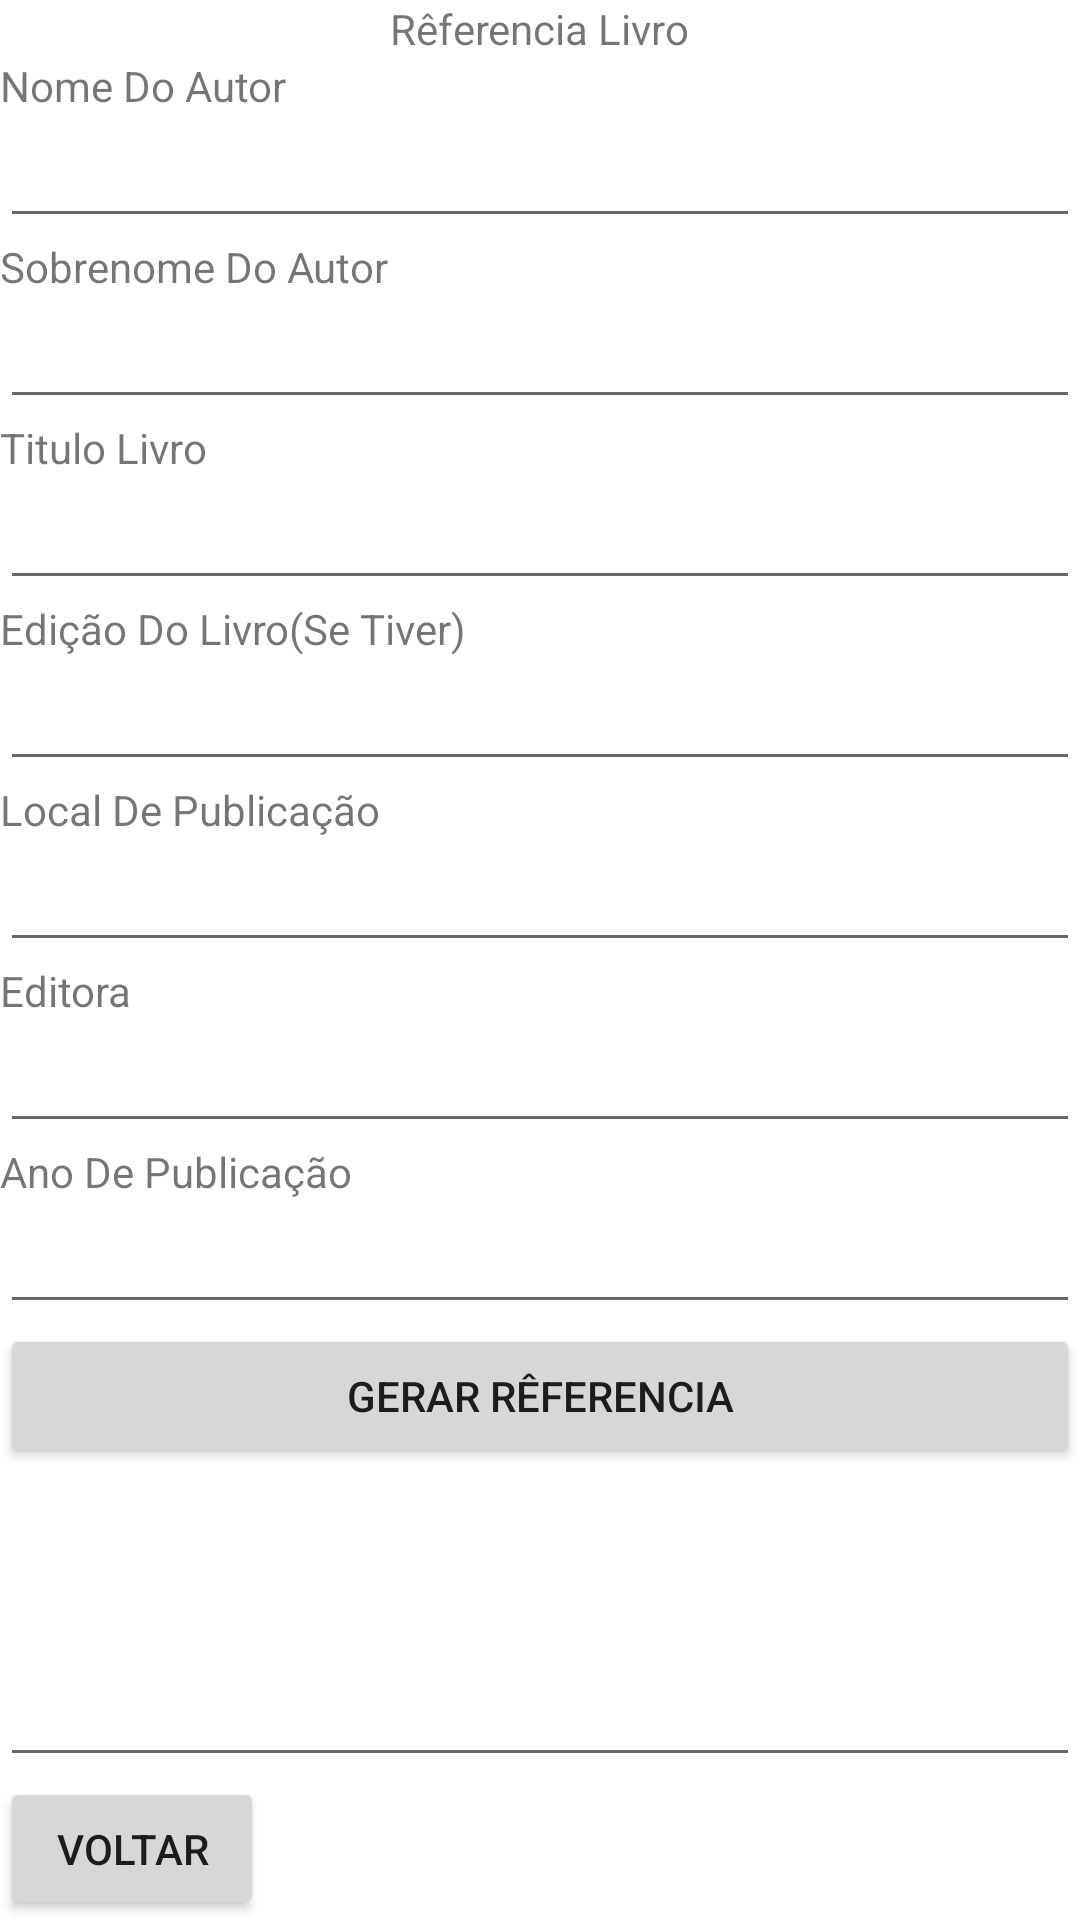

The Android layout XML behind this screen, and the referenced resources:
<!-- AndroidManifest.xml: application theme Theme.Abnet -->
<!-- res/layout/activity_referencia_autor.xml -->
<?xml version="1.0" encoding="utf-8"?>
<LinearLayout xmlns:android="http://schemas.android.com/apk/res/android"
    xmlns:app="http://schemas.android.com/apk/res-auto"
    xmlns:tools="http://schemas.android.com/tools"
    android:layout_width="match_parent"
    android:layout_height="match_parent"
    android:orientation="vertical"
    tools:context=".ReferenciaAutor">

    <TextView
        android:id="@+id/tvTituloReferenciaAutor"
        android:layout_width="wrap_content"
        android:layout_gravity="center"
        android:layout_height="wrap_content"
        android:text="Rêferencia Livro" />

    <TextView
        android:id="@+id/tvNomeLivro"
        android:layout_width="match_parent"
        android:layout_height="wrap_content"
        android:text="Nome Do Autor" />

    <EditText
        android:id="@+id/etNomeLivro"
        android:layout_width="match_parent"
        android:layout_height="wrap_content"
        android:ems="10"
        android:importantForAutofill="no"
        android:inputType="textCapWords"
        android:text="" />

    <TextView
        android:id="@+id/tvSobrenomeLivro"
        android:layout_width="match_parent"
        android:layout_height="wrap_content"
        android:text="Sobrenome Do Autor" />

    <EditText
        android:id="@+id/etSobrenomeLivro"
        android:layout_width="match_parent"
        android:layout_height="wrap_content"
        android:ems="10"
        android:importantForAutofill="no"
        android:inputType="textCapWords"
        android:text="" />

    <TextView
        android:id="@+id/tvTituloLivro"
        android:layout_width="match_parent"
        android:layout_height="wrap_content"
        android:text="Titulo Livro" />

    <EditText
        android:id="@+id/etTituloLivro"
        android:layout_width="match_parent"
        android:layout_height="wrap_content"
        android:ems="10"
        android:textStyle="bold"
        android:importantForAutofill="no"
        android:inputType="textCapWords"
        android:text="" />

    <TextView
        android:id="@+id/tvEdicaoLivro"
        android:layout_width="match_parent"
        android:layout_height="wrap_content"
        android:text="Edição Do Livro(Se Tiver)" />

    <EditText
        android:id="@+id/etEdicaoLivro"
        android:layout_width="match_parent"
        android:layout_height="wrap_content"
        android:ems="10"
        android:inputType="numberDecimal"
        android:text="" />

    <TextView
        android:id="@+id/tvLocalDePulicacaoLivro"
        android:layout_width="match_parent"
        android:layout_height="wrap_content"
        android:text="Local De Publicação" />

    <EditText
        android:id="@+id/etLocalDePulicacaoLivro"
        android:layout_width="match_parent"
        android:layout_height="wrap_content"
        android:ems="10"
        android:importantForAutofill="no"
        android:inputType="textCapWords"
        android:text="" />

    <TextView
        android:id="@+id/tvEditoraLivro"
        android:layout_width="match_parent"
        android:layout_height="wrap_content"
        android:text="Editora" />

    <EditText
        android:id="@+id/etEditoraLivro"
        android:layout_width="match_parent"
        android:layout_height="wrap_content"
        android:ems="10"
        android:importantForAutofill="no"
        android:inputType="textCapWords"
        android:text="" />

    <TextView
        android:id="@+id/tvAnoLivro"
        android:layout_width="match_parent"
        android:layout_height="wrap_content"
        android:inputType="numberDecimal"
        android:text="Ano De Publicação" />


    <EditText
        android:id="@+id/etAnoLivro"
        android:layout_width="match_parent"
        android:layout_height="wrap_content"
        android:ems="10"
        android:inputType="numberDecimal"
        android:text="" />

    <Button
        android:id="@+id/btnGerarRefLivro"
        android:layout_width="match_parent"
        android:layout_height="wrap_content"
        android:text="Gerar Rêferencia" />

    <EditText
        android:id="@+id/etResultadoLivro"
        android:layout_width="match_parent"
        android:layout_height="103dp"
        android:ems="10"
        android:inputType="textPersonName"
        android:text="" />

    <Button
        android:id="@+id/btnVoltarLivro"
        android:layout_width="wrap_content"
        android:layout_height="wrap_content"
        android:text="voltar" />

</LinearLayout>
<!-- resources referenced by this layout -->
<resources>
  <style name="Theme.Abnet" parent="Theme.MaterialComponents.DayNight.DarkActionBar">
          
          <item name="colorPrimary">@color/purple_500</item>
          <item name="colorPrimaryVariant">@color/purple_700</item>
          <item name="colorOnPrimary">@color/white</item>
          
          <item name="colorSecondary">@color/teal_200</item>
          <item name="colorSecondaryVariant">@color/teal_700</item>
          <item name="colorOnSecondary">@color/black</item>
          
          <item name="android:statusBarColor" tools:targetApi="l">?attr/colorPrimaryVariant</item>
          
      </style>
  <!-- not gathered from this repository: default colours our renderer supplied (Android Studio template values) -->
  <color name="purple_500">#FF6200EE</color>
  <color name="purple_700">#FF3700B3</color>
  <color name="teal_200">#FF03DAC5</color>
  <color name="teal_700">#FF018786</color>
  <color name="black">#FF000000</color>
  <color name="white">#FFFFFFFF</color>
</resources>
